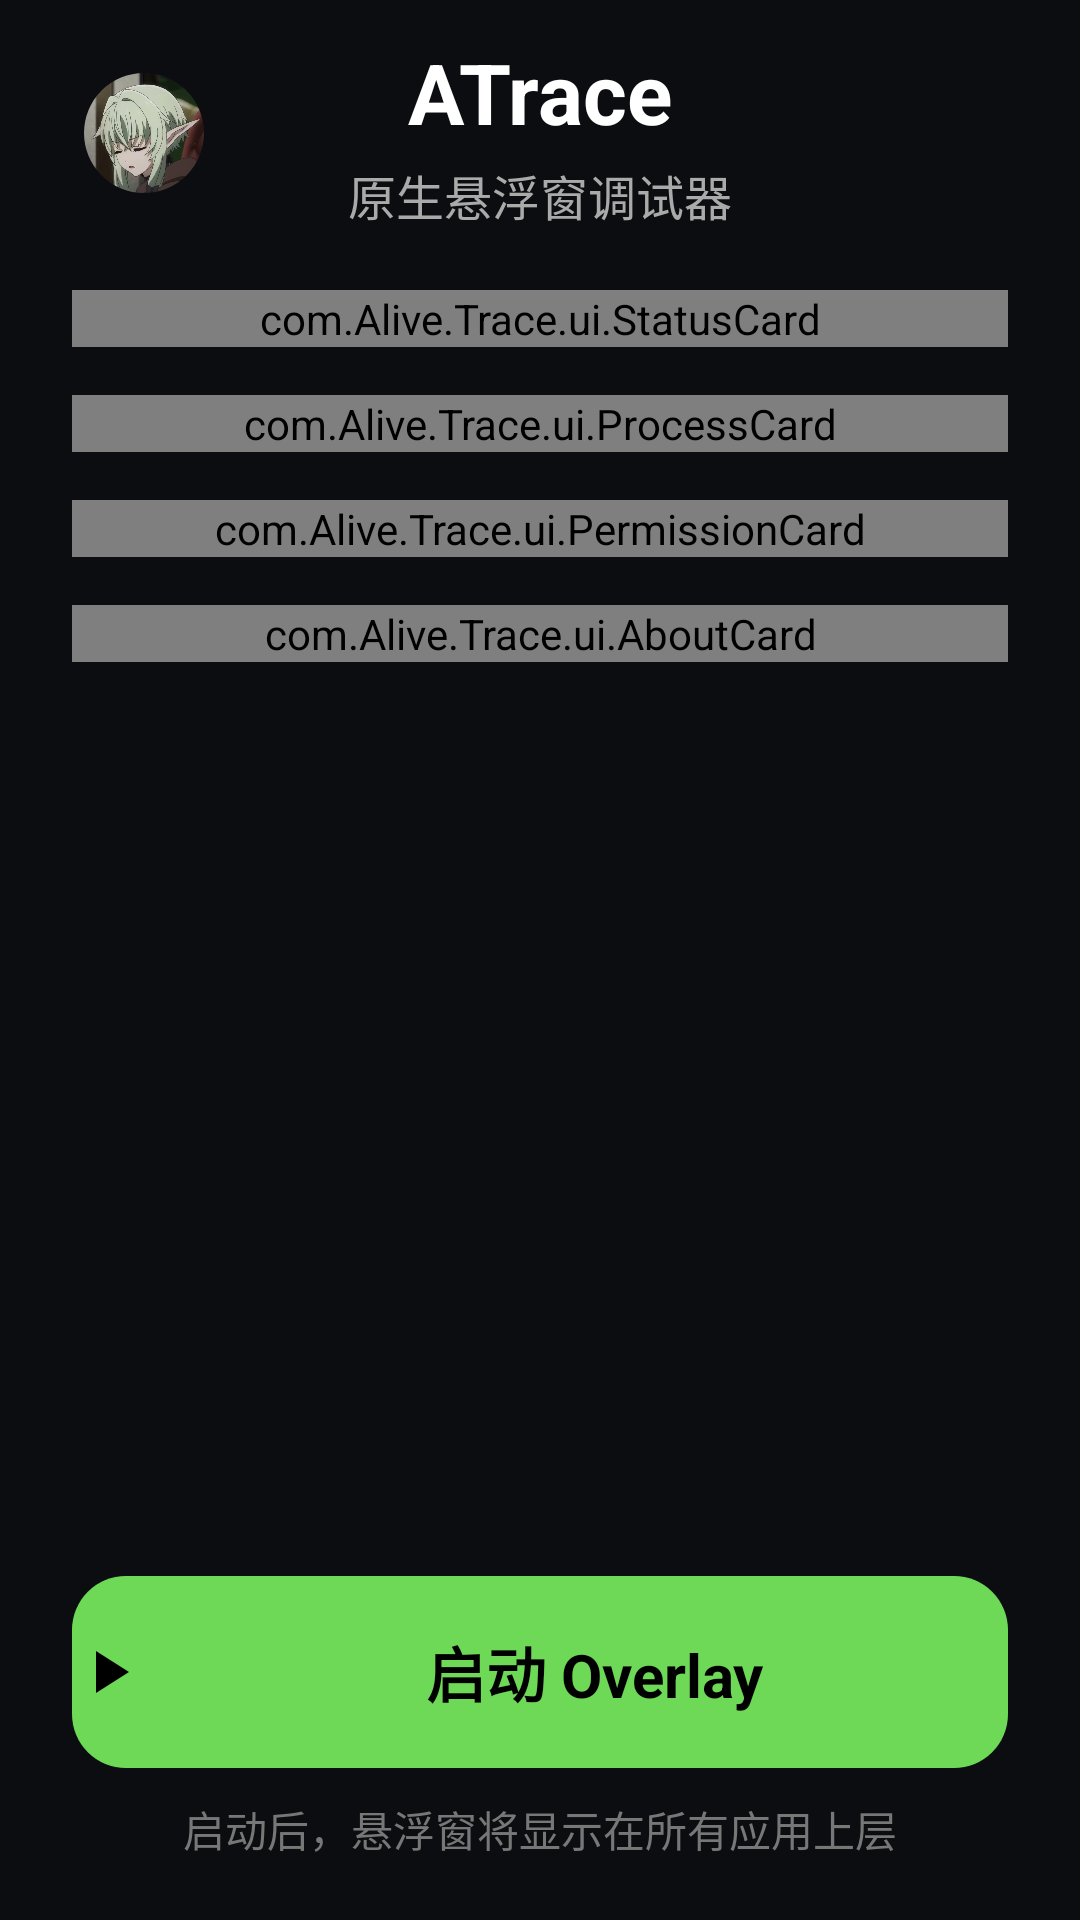

Layout XML and referenced resources for this Android screen:
<!-- AndroidManifest.xml: application theme Theme.UnversalDebugTool -->
<!-- res/layout/activity_main.xml -->
<?xml version="1.0" encoding="utf-8"?>
<LinearLayout xmlns:android="http://schemas.android.com/apk/res/android"
    xmlns:app="http://schemas.android.com/apk/res-auto"
    xmlns:tools="http://schemas.android.com/tools"
    android:id="@+id/main_root"
    android:layout_width="match_parent"
    android:layout_height="match_parent"
    android:background="@color/bg_page"
    android:orientation="vertical"
    tools:context=".MainActivity">

    <ScrollView
        android:layout_width="match_parent"
        android:layout_height="0dp"
        android:layout_weight="1"
        android:fillViewport="true"
        android:overScrollMode="never"
        android:scrollbars="none">

        <LinearLayout
            android:layout_width="match_parent"
            android:layout_height="wrap_content"
            android:orientation="vertical"
            android:paddingStart="@dimen/page_padding"
            android:paddingTop="12dp"
            android:paddingEnd="@dimen/page_padding"
            android:paddingBottom="12dp">

            
            <LinearLayout
                android:layout_width="match_parent"
                android:layout_height="wrap_content"
                android:gravity="center_vertical"
                android:orientation="horizontal">

                <FrameLayout
                    android:layout_width="48dp"
                    android:layout_height="48dp">

                    <com.google.android.material.imageview.ShapeableImageView
                        android:id="@+id/avatar_btn"
                        android:layout_width="40dp"
                        android:layout_height="40dp"
                        android:layout_gravity="center"
                        android:clickable="true"
                        android:contentDescription="关于"
                        android:focusable="true"
                        android:scaleType="centerCrop"
                        android:src="@drawable/avatar"
                        app:shapeAppearanceOverlay="@style/CircleImage" />
                </FrameLayout>

                <LinearLayout
                    android:layout_width="0dp"
                    android:layout_height="wrap_content"
                    android:layout_weight="1"
                    android:gravity="center_horizontal"
                    android:orientation="vertical">

                    <TextView
                        android:layout_width="wrap_content"
                        android:layout_height="wrap_content"
                        android:text="ATrace"
                        android:textColor="@color/text_primary"
                        android:textSize="28sp"
                        android:textStyle="bold" />

                    <TextView
                        android:layout_width="wrap_content"
                        android:layout_height="wrap_content"
                        android:layout_marginTop="4dp"
                        android:text="原生悬浮窗调试器"
                        android:textColor="@color/text_secondary"
                        android:textSize="16sp" />
                </LinearLayout>

                <FrameLayout
                    android:layout_width="48dp"
                    android:layout_height="48dp">

                    <ImageButton
                        android:id="@+id/btn_more"
                        android:layout_width="48dp"
                        android:layout_height="48dp"
                        android:layout_gravity="center"
                        android:background="?attr/selectableItemBackgroundBorderless"
                        android:contentDescription="更多"
                        android:src="@drawable/ic_more_vert"
                        android:tint="#FFC9CDD2" />
                </FrameLayout>
            </LinearLayout>

            
            <com.Alive.Trace.ui.StatusCard
                android:id="@+id/status_card"
                android:layout_width="match_parent"
                android:layout_height="wrap_content"
                android:layout_marginTop="20dp" />

            
            <com.Alive.Trace.ui.ProcessCard
                android:id="@+id/process_card"
                android:layout_width="match_parent"
                android:layout_height="wrap_content"
                android:layout_marginTop="@dimen/card_gap" />

            
            <com.Alive.Trace.ui.PermissionCard
                android:id="@+id/permission_card"
                android:layout_width="match_parent"
                android:layout_height="wrap_content"
                android:layout_marginTop="@dimen/card_gap" />

            
            <com.Alive.Trace.ui.AboutCard
                android:id="@+id/about_card"
                android:layout_width="match_parent"
                android:layout_height="wrap_content"
                android:layout_marginTop="@dimen/card_gap" />
        </LinearLayout>
    </ScrollView>

    
    <LinearLayout
        android:layout_width="match_parent"
        android:layout_height="wrap_content"
        android:orientation="vertical"
        android:paddingStart="@dimen/page_padding"
        android:paddingTop="8dp"
        android:paddingEnd="@dimen/page_padding"
        android:paddingBottom="20dp">

        <TextView
            android:id="@+id/btn_launch"
            android:layout_width="match_parent"
            android:layout_height="@dimen/launch_btn_height"
            android:background="@drawable/bg_btn_primary"
            android:clickable="true"
            android:drawableStart="@drawable/ic_play_arrow"
            android:drawablePadding="12dp"
            android:drawableTint="@color/btn_text_dark"
            android:focusable="true"
            android:gravity="center"
            android:text="启动 Overlay"
            android:textColor="@color/btn_text_dark"
            android:textSize="20sp"
            android:textStyle="bold" />

        <TextView
            android:layout_width="match_parent"
            android:layout_height="wrap_content"
            android:layout_marginTop="10dp"
            android:gravity="center"
            android:text="启动后，悬浮窗将显示在所有应用上层"
            android:textColor="@color/text_hint"
            android:textSize="14sp" />
    </LinearLayout>
</LinearLayout>
<!-- resources referenced by this layout -->
<resources>
  <color name="bg_page">#FF0B0D10</color>
  <color name="btn_text_dark">#FF000000</color>
  <color name="text_hint">#FF777777</color>
  <color name="text_primary">#FFFFFFFF</color>
  <color name="text_secondary">#FFAAAAAA</color>
  <dimen name="card_gap">16dp</dimen>
  <dimen name="launch_btn_height">64dp</dimen>
  <dimen name="page_padding">24dp</dimen>
  <!-- drawable avatar: jpg bitmap (drawable-nodpi, 74962 bytes) -->
  <!-- drawable bg_btn_primary (drawable) -->
  <?xml version="1.0" encoding="utf-8"?>
  <ripple xmlns:android="http://schemas.android.com/apk/res/android"
      android:color="#33000000">
      <item>
          <shape>
              <solid android:color="@color/accent" />
              <corners android:radius="@dimen/launch_btn_radius" />
          </shape>
      </item>
  </ripple>
  <!-- drawable ic_play_arrow (drawable) -->
  <?xml version="1.0" encoding="utf-8"?>
  <vector xmlns:android="http://schemas.android.com/apk/res/android"
      android:width="24dp" android:height="24dp"
      android:viewportWidth="24" android:viewportHeight="24">
      <path android:fillColor="#FF000000"
          android:pathData="M8,5v14l11,-7z" />
  </vector>
  <style name="CircleImage">
          <item name="cornerFamily">rounded</item>
          <item name="cornerSize">50%</item>
      </style>
  <style name="Theme.UnversalDebugTool" parent="Theme.MaterialComponents.DayNight.NoActionBar">
          <item name="colorPrimary">@color/accent</item>
          <item name="colorPrimaryVariant">@color/accent_dim</item>
          <item name="colorOnPrimary">@color/btn_text_dark</item>
          <item name="colorSecondary">@color/accent</item>
          <item name="colorSecondaryVariant">@color/accent_dim</item>
          <item name="colorOnSecondary">@color/btn_text_dark</item>
          
          <item name="android:statusBarColor">@color/bg_page</item>
          <item name="android:navigationBarColor">@color/bg_page</item>
          <item name="android:windowBackground">@color/bg_page</item>
          <item name="android:windowLightStatusBar" tools:targetApi="m">false</item>
          <item name="accentColor">@color/accent</item>
          <item name="accentDimColor">@color/accent_dim</item>
      </style>
  <color name="accent">#FF6ED957</color>
  <dimen name="launch_btn_radius">18dp</dimen>
  <color name="accent_dim">#FF4CAF50</color>
</resources>
